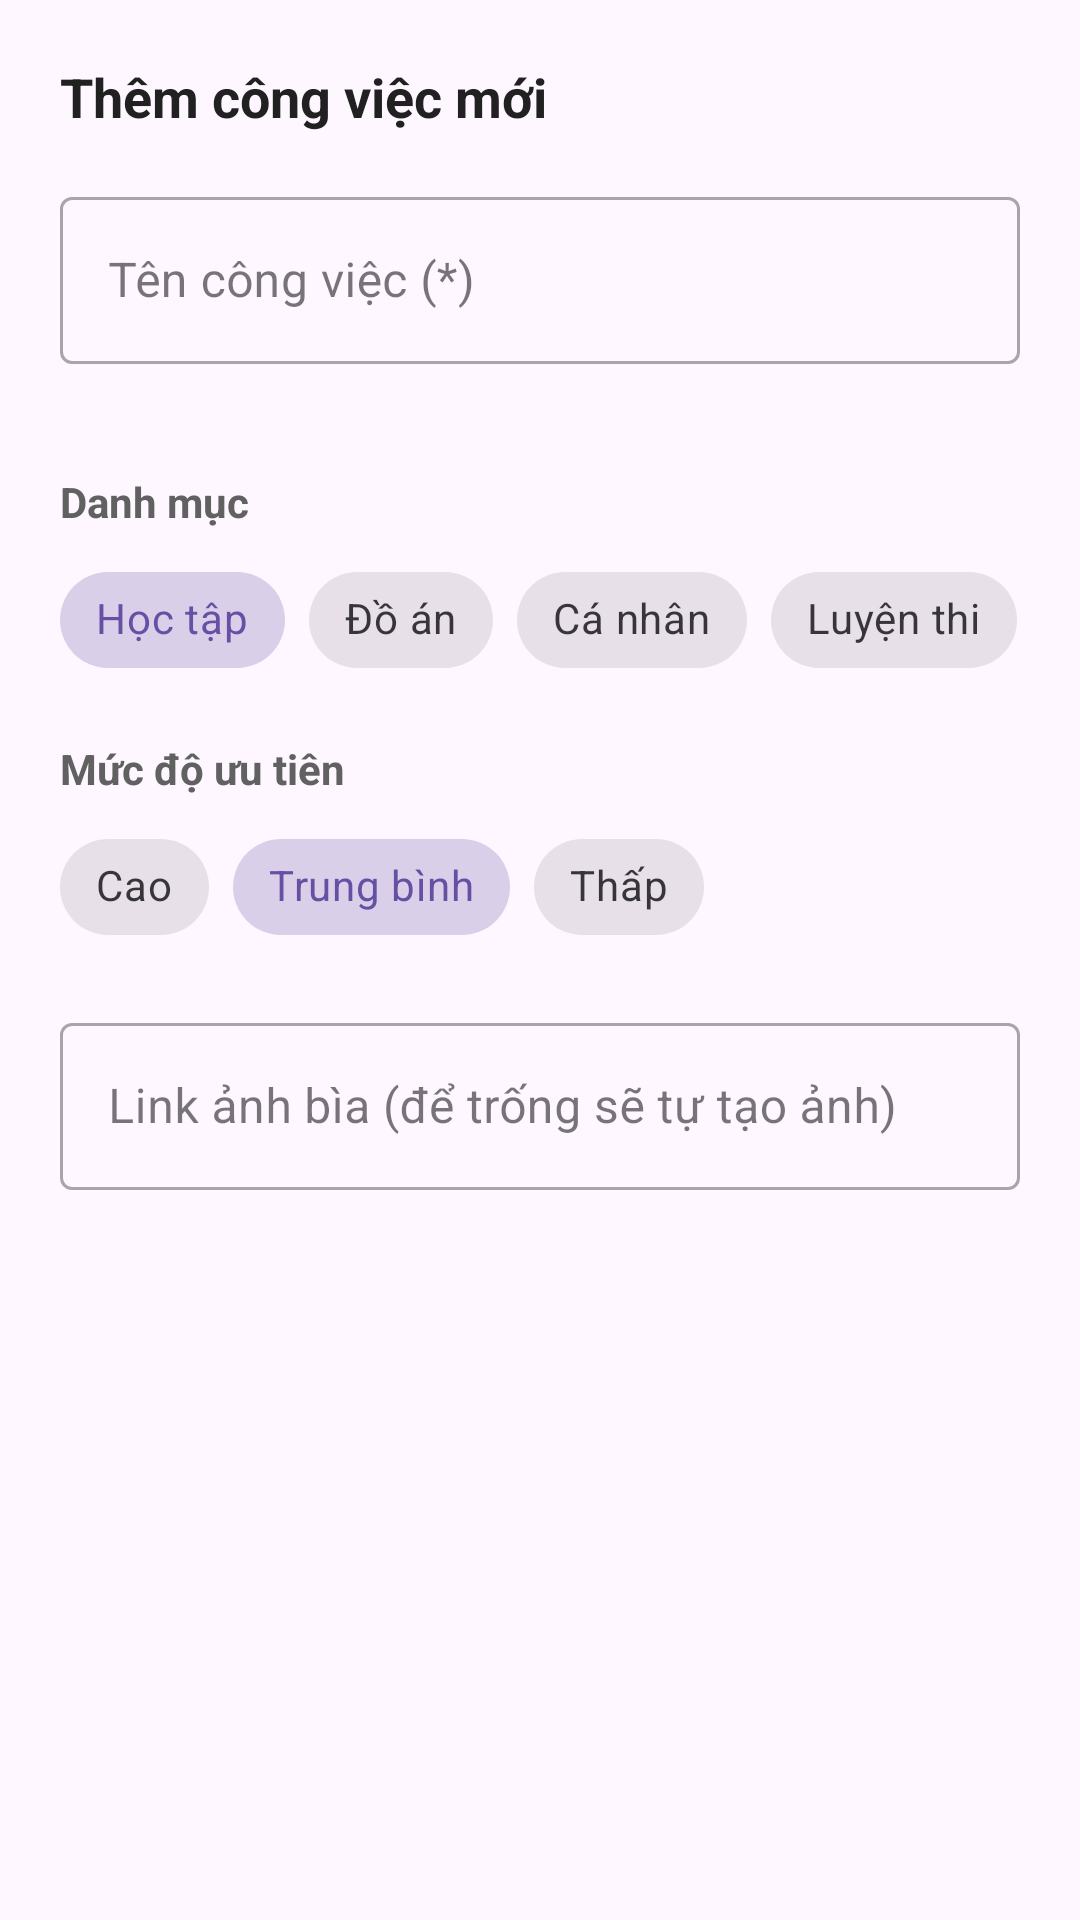

Layout XML and referenced resources for this Android screen:
<!-- AndroidManifest.xml: application theme Theme.FocusFlowApp -->
<!-- res/layout/dialog_task_form.xml -->
<ScrollView xmlns:android="http://schemas.android.com/apk/res/android"
    xmlns:app="http://schemas.android.com/apk/res-auto"
    android:layout_width="match_parent"
    android:layout_height="wrap_content">

    <LinearLayout
        android:layout_width="match_parent"
        android:layout_height="wrap_content"
        android:orientation="vertical"
        android:padding="20dp">

        <TextView
            android:id="@+id/tvDialogTitle"
            android:layout_width="wrap_content"
            android:layout_height="wrap_content"
            android:layout_marginBottom="16dp"
            android:text="Thêm công việc mới"
            android:textColor="#212121"
            android:textSize="18sp"
            android:textStyle="bold" />

        <com.google.android.material.textfield.TextInputLayout
            android:id="@+id/tilTaskTitle"
            style="@style/Widget.MaterialComponents.TextInputLayout.OutlinedBox"
            android:layout_width="match_parent"
            android:layout_height="wrap_content"
            android:layout_marginBottom="16dp"
            app:errorEnabled="true">

            <com.google.android.material.textfield.TextInputEditText
                android:id="@+id/etTaskTitle"
                android:layout_width="match_parent"
                android:layout_height="wrap_content"
                android:hint="Tên công việc (*)"
                android:inputType="textCapSentences"
                android:maxLines="2" />
        </com.google.android.material.textfield.TextInputLayout>

        <TextView
            android:layout_width="wrap_content"
            android:layout_height="wrap_content"
            android:layout_marginBottom="6dp"
            android:text="Danh mục"
            android:textColor="#616161"
            android:textSize="14sp"
            android:textStyle="bold" />

        <HorizontalScrollView
            android:layout_width="match_parent"
            android:layout_height="wrap_content"
            android:layout_marginBottom="16dp"
            android:scrollbars="none">

            <com.google.android.material.chip.ChipGroup
                android:id="@+id/chipGroupCategory"
                android:layout_width="wrap_content"
                android:layout_height="wrap_content"
                app:selectionRequired="true"
                app:singleLine="true"
                app:singleSelection="true">

                <com.google.android.material.chip.Chip
                    android:id="@+id/chipCatLearning"
                    style="@style/Widget.MaterialComponents.Chip.Choice"
                    android:layout_width="wrap_content"
                    android:layout_height="wrap_content"
                    android:checked="true"
                    android:text="Học tập" />

                <com.google.android.material.chip.Chip
                    android:id="@+id/chipCatProject"
                    style="@style/Widget.MaterialComponents.Chip.Choice"
                    android:layout_width="wrap_content"
                    android:layout_height="wrap_content"
                    android:text="Đồ án" />

                <com.google.android.material.chip.Chip
                    android:id="@+id/chipCatPersonal"
                    style="@style/Widget.MaterialComponents.Chip.Choice"
                    android:layout_width="wrap_content"
                    android:layout_height="wrap_content"
                    android:text="Cá nhân" />

                <com.google.android.material.chip.Chip
                    android:id="@+id/chipCatExam"
                    style="@style/Widget.MaterialComponents.Chip.Choice"
                    android:layout_width="wrap_content"
                    android:layout_height="wrap_content"
                    android:text="Luyện thi" />

            </com.google.android.material.chip.ChipGroup>
        </HorizontalScrollView>

        <TextView
            android:layout_width="wrap_content"
            android:layout_height="wrap_content"
            android:layout_marginBottom="6dp"
            android:text="Mức độ ưu tiên"
            android:textColor="#616161"
            android:textSize="14sp"
            android:textStyle="bold" />

        <com.google.android.material.chip.ChipGroup
            android:id="@+id/chipGroupPriority"
            android:layout_width="match_parent"
            android:layout_height="wrap_content"
            android:layout_marginBottom="16dp"
            app:selectionRequired="true"
            app:singleLine="true"
            app:singleSelection="true">

            <com.google.android.material.chip.Chip
                android:id="@+id/chipPriorityHigh"
                style="@style/Widget.MaterialComponents.Chip.Choice"
                android:layout_width="wrap_content"
                android:layout_height="wrap_content"
                android:text="Cao" />

            <com.google.android.material.chip.Chip
                android:id="@+id/chipPriorityMedium"
                style="@style/Widget.MaterialComponents.Chip.Choice"
                android:layout_width="wrap_content"
                android:layout_height="wrap_content"
                android:checked="true"
                android:text="Trung bình" />

            <com.google.android.material.chip.Chip
                android:id="@+id/chipPriorityLow"
                style="@style/Widget.MaterialComponents.Chip.Choice"
                android:layout_width="wrap_content"
                android:layout_height="wrap_content"
                android:text="Thấp" />

        </com.google.android.material.chip.ChipGroup>

        <com.google.android.material.textfield.TextInputLayout
            android:id="@+id/tilCoverUrl"
            style="@style/Widget.MaterialComponents.TextInputLayout.OutlinedBox"
            android:layout_width="match_parent"
            android:layout_height="wrap_content">

            <com.google.android.material.textfield.TextInputEditText
                android:id="@+id/etCoverUrl"
                android:layout_width="match_parent"
                android:layout_height="wrap_content"
                android:hint="Link ảnh bìa (để trống sẽ tự tạo ảnh)"
                android:inputType="textUri"
                android:maxLines="1" />
        </com.google.android.material.textfield.TextInputLayout>

    </LinearLayout>

</ScrollView>
<!-- resources referenced by this layout -->
<resources>
  <style name="Theme.FocusFlowApp" parent="Base.Theme.FocusFlowApp" />
  <style name="Base.Theme.FocusFlowApp" parent="Theme.Material3.DayNight.NoActionBar">
          
          
      </style>
</resources>
